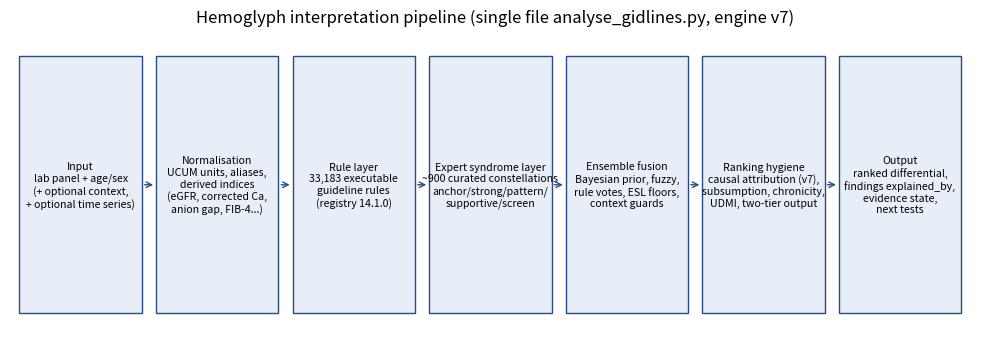

Write Python code to recreate this figure. (Note: this script raises an exception after producing the figure.)
import matplotlib; matplotlib.use("Agg")
import matplotlib.pyplot as plt, numpy as np
plt.rcParams.update({"font.size":10,"axes.spines.top":False,"axes.spines.right":False})
def save(n): plt.tight_layout(); plt.savefig(f"/home/user/Hemoglyph/docs/paper1/v7/fig/src_{n}.png",dpi=170); plt.close()
# 1 architecture
fig,ax=plt.subplots(figsize=(10,3.6)); ax.axis("off")
boxes=[("Input\nlab panel + age/sex\n(+ optional context,\n+ optional time series)",0),("Normalisation\nUCUM units, aliases,\nderived indices\n(eGFR, corrected Ca,\nanion gap, FIB-4...)",1),("Rule layer\n33,183 executable\nguideline rules\n(registry 14.1.0)",2),("Expert syndrome layer\n~900 curated constellations\nanchor/strong/pattern/\nsupportive/screen",3),("Ensemble fusion\nBayesian prior, fuzzy,\nrule votes, ESL floors,\ncontext guards",4),("Ranking hygiene\ncausal attribution (v7),\nsubsumption, chronicity,\nUDMI, two-tier output",5),("Output\nranked differential,\nfindings explained_by,\nevidence state,\nnext tests",6)]
for t,i in boxes:
    ax.add_patch(plt.Rectangle((i*1.45,0),1.3,1,fc="#e8eef7",ec="#2b4c7e")); ax.text(i*1.45+0.65,0.5,t,ha="center",va="center",fontsize=7.6)
    if i<6: ax.annotate("",xy=((i+1)*1.45,0.5),xytext=(i*1.45+1.3,0.5),arrowprops=dict(arrowstyle="->",color="#2b4c7e"))
ax.set_xlim(-0.1,10.2); ax.set_ylim(-0.1,1.1); ax.set_title("Hemoglyph interpretation pipeline (single file analyse_gidlines.py, engine v7)")
save("fig01_architecture")
# 2 eICU engine versions
labels=["13.3.0","13.4.2","14.1 / v6","v7"]
flat3=[49.3,49.3,48.5,47.9]; flat5=[63.8,63.7,60.8,60.8]; flat10=[77.2,76.9,74.1,74.1]; tt3=[np.nan,np.nan,62.3,62.0]; tt5=[np.nan,np.nan,71.7,71.9]
x=np.arange(4); w=0.16
fig,ax=plt.subplots(figsize=(8,4))
for k,(v,n) in enumerate([(flat3,"flat top-3"),(flat5,"flat top-5"),(flat10,"flat top-10"),(tt3,"two-tier @3"),(tt5,"two-tier @5")]):
    b=ax.bar(x+(k-2)*w,v,w,label=n)
    for xi,vi in zip(x+(k-2)*w,v):
        if not np.isnan(vi): ax.text(xi,vi+0.6,f"{vi:.1f}",ha="center",fontsize=6.5)
ax.set_xticks(x); ax.set_xticklabels(labels); ax.set_ylabel("recall of clinician-coded label (%)"); ax.set_ylim(0,90); ax.legend(ncol=3,fontsize=8)
ax.set_title("eICU-CRD demo, 2,314 ICU stays, labs only — engine/registry versions")
save("fig02_eicu_versions")
# 3 decomposition
fig,axs=plt.subplots(1,2,figsize=(10,3.8))
parts=[("group without single lab criterion",541),("key analyte absent in first panel",275),("contradicted by panel values",431),("panel-supported",1460)]
cols=["#bbbbbb","#dddddd","#e39b9b","#6aa84f"]; left=0
for (n,v),c in zip(parts,cols):
    axs[0].barh([0],[v],left=left,color=c,label=f"{n} ({v})"); axs[0].text(left+v/2,0,str(v),ha="center",va="center",fontsize=8); left+=v
axs[0].set_yticks([]); axs[0].set_xlabel("clinician-coded label targets (n = 2,707)"); axs[0].legend(fontsize=7,loc="upper center",bbox_to_anchor=(0.5,-0.25),ncol=2); axs[0].set_title("Why the flat metric saturates ~60 %",fontsize=10)
arms=["13.4.2","14.1 / v6","v7","registry OFF"]; ps5=[81.6,78.0,78.0,75.3]; ps10=[95.1,91.8,91.8,89.9]; tt5=[np.nan,88.9,89.2,np.nan]
x=np.arange(4); axs[1].bar(x-0.25,ps5,0.25,label="flat top-5"); axs[1].bar(x,ps10,0.25,label="flat top-10"); axs[1].bar(x+0.25,tt5,0.25,label="two-tier @5")
for xi,v in zip(x-0.25,ps5): axs[1].text(xi,v+0.5,f"{v:.1f}",ha="center",fontsize=7)
for xi,v in zip(x,ps10): axs[1].text(xi,v+0.5,f"{v:.1f}",ha="center",fontsize=7)
axs[1].set_xticks(x); axs[1].set_xticklabels(arms); axs[1].set_ylim(0,105); axs[1].set_ylabel("recall on panel-supported labels (%)"); axs[1].legend(fontsize=7); axs[1].set_title("Panel-supported labels (n = 1,460)",fontsize=10)
fig.suptitle("Reference-standard ceiling on eICU and the panel-supported secondary metric")
save("fig03_ceiling")
# 4 per group (verified via panel_supported_metric CRIT, recall@5, n>=12)
g=["renal impairment","AKI","anemia","CKD","diabetes","AMI","DKA","hyperglycemia","heart failure","leukocytosis","hyponatremia","hyperkalemia","thrombocytopenia","hypokalemia","metabolic acidosis","hypomagnesemia","lactic acidosis","hypernatremia","acute pancreatitis"]
n=[284,193,137,129,113,77,67,66,54,49,46,43,37,36,36,21,18,12,12]
l=[88.0,82.4,89.8,74.4,81.4,93.5,97.0,60.6,90.7,67.3,73.9,55.8,75.7,83.3,75.0,66.7,66.7,75.0,100]
v7=[89.8,85.5,88.3,41.1,80.5,92.2,97.0,63.6,88.9,46.9,71.7,55.8,70.3,91.7,72.2,61.9,66.7,66.7,100]
y=np.arange(len(g)); fig,ax=plt.subplots(figsize=(8,6))
ax.barh(y-0.2,l,0.4,label="13.4.2 legacy",color="#999"); ax.barh(y+0.2,v7,0.4,label="v7",color="#2b4c7e")
ax.set_yticks(y); ax.set_yticklabels([f"{a} (n={b})" for a,b in zip(g,n)],fontsize=8); ax.invert_yaxis(); ax.set_xlabel("recall@5 on panel-supported labels (%)"); ax.legend(loc="lower right"); ax.set_title("Per-group recall@5, panel-supported labels (n >= 12) — losses concentrated in CKD and leukocytosis",fontsize=9.5)
save("fig04_groups")
# 5 NHANES
tasks=["diabetes","CKD (KDIGO)","anemia","iron deficiency","hypercholesterolemia","hyperuricemia","ALT elevation"]
J=[0.946,0.959,0.972,0.989,0.905,0.943,0.872]; H=[0.938,0.968,0.994,np.nan,0.883,0.958,0.880]; I=[0.924,0.962,0.983,0.972,0.886,0.955,0.877]
x=np.arange(len(tasks)); fig,ax=plt.subplots(figsize=(9,3.8))
ax.bar(x-0.27,J,0.27,label="2017–18 (J, development; v7 re-run)"); ax.bar(x,H,0.27,label="2013–14 (H, quarantine 1)"); ax.bar(x+0.27,I,0.27,label="2015–16 (I, quarantine 2)")
ax.set_xticks(x); ax.set_xticklabels(tasks,fontsize=8,rotation=15); ax.set_ylim(0.5,1.0); ax.set_ylabel("AUROC (axis truncated at 0.5)"); ax.legend(fontsize=8,loc="lower center",ncol=3,bbox_to_anchor=(0.5,-0.42),frameon=False); ax.set_title("NHANES population screening — AUROC reproduced across three independent cycles (n = 3,000 each)")
save("fig05_nhanes")
# 6 sepsis
frames=["set A prediction\n(labs 24 h)","set A concurrent\nlabs+vitals","set B prediction","set B concurrent\nlabs+vitals","set B2 prediction","set B2 concurrent\nlabs+vitals"]
eng=[0.600,0.592,0.610,0.638,0.588,0.635]; log=[0.691,0.687,0.712,0.744,0.679,0.726]
x=np.arange(6); fig,ax=plt.subplots(figsize=(9,3.8)); ax.bar(x-0.2,eng,0.4,label="Hemoglyph (unsupervised)"); ax.bar(x+0.2,log,0.4,label="supervised logistic reference (5-fold CV)",color="#999")
for xi,v in zip(x-0.2,eng): ax.text(xi,v+0.005,f"{v:.3f}",ha="center",fontsize=7)
ax.axhline(0.5,ls="--",c="k",lw=0.7); ax.set_xticks(x); ax.set_xticklabels(frames,fontsize=7.5); ax.set_ylim(0.4,0.8); ax.set_ylabel("AUROC (Sepsis-3 label)"); ax.legend(fontsize=8); ax.set_title("PhysioNet/CinC 2019 sepsis — Hemoglyph is not a sepsis predictor; a supervised model wins on every frame")
save("fig06_sepsis")
# 7 LLM
g=["renal impairment","sepsis","diabetes","AKI","GI bleeding","anemia","CKD","DKA","AMI","hyperglycemia","heart failure","hypokalemia","metabolic acidosis","thrombocytopenia"]
n=[75,71,62,49,38,36,35,30,27,22,17,17,14,12]; he=[81,38,55,80,87,86,51,73,89,55,94,53,57,75]; ll=[75,42,37,76,50,83,20,83,81,64,94,41,79,75]
y=np.arange(len(g)); fig,ax=plt.subplots(figsize=(8,5))
ax.barh(y-0.2,he,0.4,label="Hemoglyph v5.1 (64.4 % pooled)",color="#2b4c7e"); ax.barh(y+0.2,ll,0.4,label="GPT-4-class LLM, blind (59.6 % pooled)",color="#c9752d")
ax.set_yticks(y); ax.set_yticklabels([f"{a} (n={b})" for a,b in zip(g,n)],fontsize=8); ax.invert_yaxis(); ax.set_xlabel("recall@5 (%)"); ax.legend(fontsize=8); ax.set_title("Blind LLM comparison, 400 eICU stays, 596 labels (engine v5.1 arm; see Table 4 for v7)")
save("fig07_llm")
# 8 provenance
fig,ax=plt.subplots(figsize=(7,3.3)); cats=["DOI resolved (Crossref)","landing page reached","URL only","unreachable from sandbox","no locator"]; v=[112,533,63,39,34]
ax.barh(cats,v,color=["#2e7d32","#6aa84f","#c9b458","#e39b9b","#999"]); [ax.text(x+5,i,str(x),va="center",fontsize=8) for i,x in enumerate(v)]; ax.invert_yaxis(); ax.set_xlabel("guideline sources (n = 781)"); ax.set_title("Source-provenance audit of the registry (13.4.1); 9 invalid DOIs removed, 28 rules flagged unverified_source")
save("fig08_provenance")
# 9 calibration
grp=["all pooled","renal impairment","sepsis","diabetes","AKI","anemia"]; raw=[0.161,0.253,0.186,0.201,0.258,0.346]; iso=[0.002,0.028,0.027,0.026,0.025,0.015]; au=[0.801,0.798,0.685,0.693,0.797,0.782]
x=np.arange(6); fig,ax=plt.subplots(figsize=(8,3.6)); ax.bar(x-0.2,raw,0.4,label="ECE raw score"); ax.bar(x+0.2,iso,0.4,label="ECE after cross-fitted isotonic")
for xi,a in zip(x,au): ax.text(xi,0.37,f"AUROC {a:.2f}",ha="center",fontsize=7)
ax.set_xticks(x); ax.set_xticklabels(grp,fontsize=8); ax.set_ylabel("expected calibration error"); ax.set_ylim(0,0.42); ax.legend(fontsize=8); ax.set_title("Scores are ranks, not probabilities: raw ECE 0.16–0.35, recoverable by isotonic recalibration")
save("fig09_calibration")
# 10 validation flow
fig,ax=plt.subplots(figsize=(10,3.2)); ax.axis("off")
steps=[("SAP + amendments\n(pre-registered\ncriteria)",0,"#e8eef7"),("Development data\neICU demo, NHANES J,\nSepsis set A, UCI, PMC",1,"#fff2cc"),("FREEZE v14\nSHA-256 manifest\n261 files",2,"#d9ead3"),("Quarantine 1 (one shot)\nMIMIC-IV demo, NHANES H,\nSepsis set B\n→ 2 primary criteria FAILED",3,"#f4cccc"),("Engine v7\n(causal attribution,\ncontext guards)\ngate = parity",4,"#fff2cc"),("FREEZE v15\n316 files",5,"#d9ead3"),("Quarantine 2 (one shot)\nNHANES I, Sepsis set B2\n→ all non-inferiority\ncriteria MET",6,"#d9ead3")]
for t,i,c in steps:
    ax.add_patch(plt.Rectangle((i*1.45,0),1.3,1,fc=c,ec="#333")); ax.text(i*1.45+0.65,0.5,t,ha="center",va="center",fontsize=7.4)
    if i<6: ax.annotate("",xy=((i+1)*1.45,0.5),xytext=(i*1.45+1.3,0.5),arrowprops=dict(arrowstyle="->"))
ax.set_xlim(-0.1,10.2); ax.set_ylim(-0.1,1.1); ax.set_title("Pre-registration, freeze and one-shot quarantine workflow (SAP Amendments 1–15)")
save("fig10_flow")
# 11 MIMIC + PMC + UCI summary
fig,axs=plt.subplots(1,3,figsize=(11,3.4))
axs[0].bar(["top-3","top-5","top-10"],[35.3,47.5,62.1],color="#2b4c7e"); axs[0].bar(["top-3","top-5","top-10"],[37.1,50.1,63.5],color="#999",alpha=0.5,width=0.5)
axs[0].set_title("MIMIC-IV demo (235 adm., 507 pairs)\nv7 (blue) vs 13.3.0 control (grey)",fontsize=9); axs[0].set_ylim(0,80); axs[0].set_ylabel("%")
axs[1].bar(["parser\nspecific","parser\nsyndrome","manual\nspecific","manual\nsyndrome"],[10,44,26,68],color=["#c9752d","#c9752d","#2b4c7e","#2b4c7e"]); axs[1].set_title("PMC-Patients 50 vignettes (Bhasuran 2025)\ntop-5, labs + age/sex only",fontsize=9); axs[1].set_ylim(0,100)
axs[2].bar(["Thyroid\nhypo","Thyroid\nhyper","HCV\nany liver","HCV\ncirrhosis","ILPD"],[0.979,0.798,0.925,0.909,0.704],color="#6aa84f"); axs[2].set_ylim(0.5,1.0); axs[2].set_title("UCI / ILPD held-out AUROC",fontsize=9)
fig.suptitle("Other external sets"); save("fig11_other")
print("figs done")
# 12 ML baseline (ml_baseline.md, v5.x eICU)
g=["AKI","CKD","renal impairment","diabetes","hyperglycemia","DKA","hypokalemia","hyperkalemia","hyponatremia","metabolic acidosis","anemia","thrombocytopenia","leukocytosis","sepsis","cirrhosis","AMI","heart failure","coagulopathy","GI bleeding","alcohol withdrawal"]
hg=[0.80,0.81,0.80,0.69,0.70,0.86,0.72,0.92,0.89,0.76,0.78,0.89,0.73,0.68,0.87,0.70,0.66,0.75,0.75,0.54]
gb=[0.83,0.79,0.83,0.75,0.78,0.96,0.76,0.91,0.85,0.75,0.79,0.85,0.71,0.82,0.83,0.73,0.58,0.81,0.85,0.80]
lr=[0.72,0.77,0.77,0.67,0.64,0.95,0.79,0.93,0.85,0.69,0.79,0.84,0.62,0.73,0.75,0.63,0.64,0.74,0.84,0.80]
y=np.arange(len(g)); fig,ax=plt.subplots(figsize=(8,6.5))
ax.barh(y-0.27,hg,0.27,label="Hemoglyph (untrained)",color="#2b4c7e"); ax.barh(y,gb,0.27,label="gradient boosting (5-fold OOF, trained on labels)",color="#c9752d"); ax.barh(y+0.27,lr,0.27,label="logistic regression (5-fold OOF)",color="#999")
ax.set_yticks(y); ax.set_yticklabels(g,fontsize=8); ax.invert_yaxis(); ax.set_xlim(0.4,1.0); ax.set_xlabel("AUROC (group probability vs clinician label)"); ax.legend(fontsize=7.5,loc="lower right")
ax.set_title("eICU: untrained Hemoglyph vs supervised models on identical inputs",fontsize=10); save("fig12_ml_baseline")
# 13 context echo
fig,ax=plt.subplots(figsize=(7,3.3))
ax.bar([0,1],[58.2,49.6],0.38,label="labs only",color="#2b4c7e"); ax.bar([0.38,1.38],[59.1,72.9],0.38,label="labs + clinical context",color="#6aa84f")
ax.set_xticks([0.19,1.19]); ax.set_xticklabels(["label NOT named in history (n=2,467)","label already named in history (n=240)"],fontsize=8); ax.set_ylabel("recall@5 (%)"); ax.legend(fontsize=8)
for x,v in [(0,58.2),(0.38,59.1),(1,49.6),(1.38,72.9)]: ax.text(x,v+1,f"{v}",ha="center",fontsize=8)
ax.set_title("Context arm gains come almost entirely from 'echoing' documented history",fontsize=9.5); save("fig13_context_echo")
# 14 LLM rank bins
fig,ax=plt.subplots(figsize=(7,3.3)); bins=["rank 1","2–3","4–5","6–10","absent"]; h=[139,156,89,60,152]; l=[168,135,52,33,208]; x=np.arange(5)
ax.bar(x-0.2,h,0.4,label="Hemoglyph",color="#2b4c7e"); ax.bar(x+0.2,l,0.4,label="LLM",color="#c9752d"); ax.set_xticks(x); ax.set_xticklabels(bins); ax.set_ylabel("labels (n=596)"); ax.legend()
ax.set_title("Rank distribution of the 596 labels: LLM more often rank-1, Hemoglyph less often absent",fontsize=9.5); save("fig14_llm_ranks")
print("extra figs")
